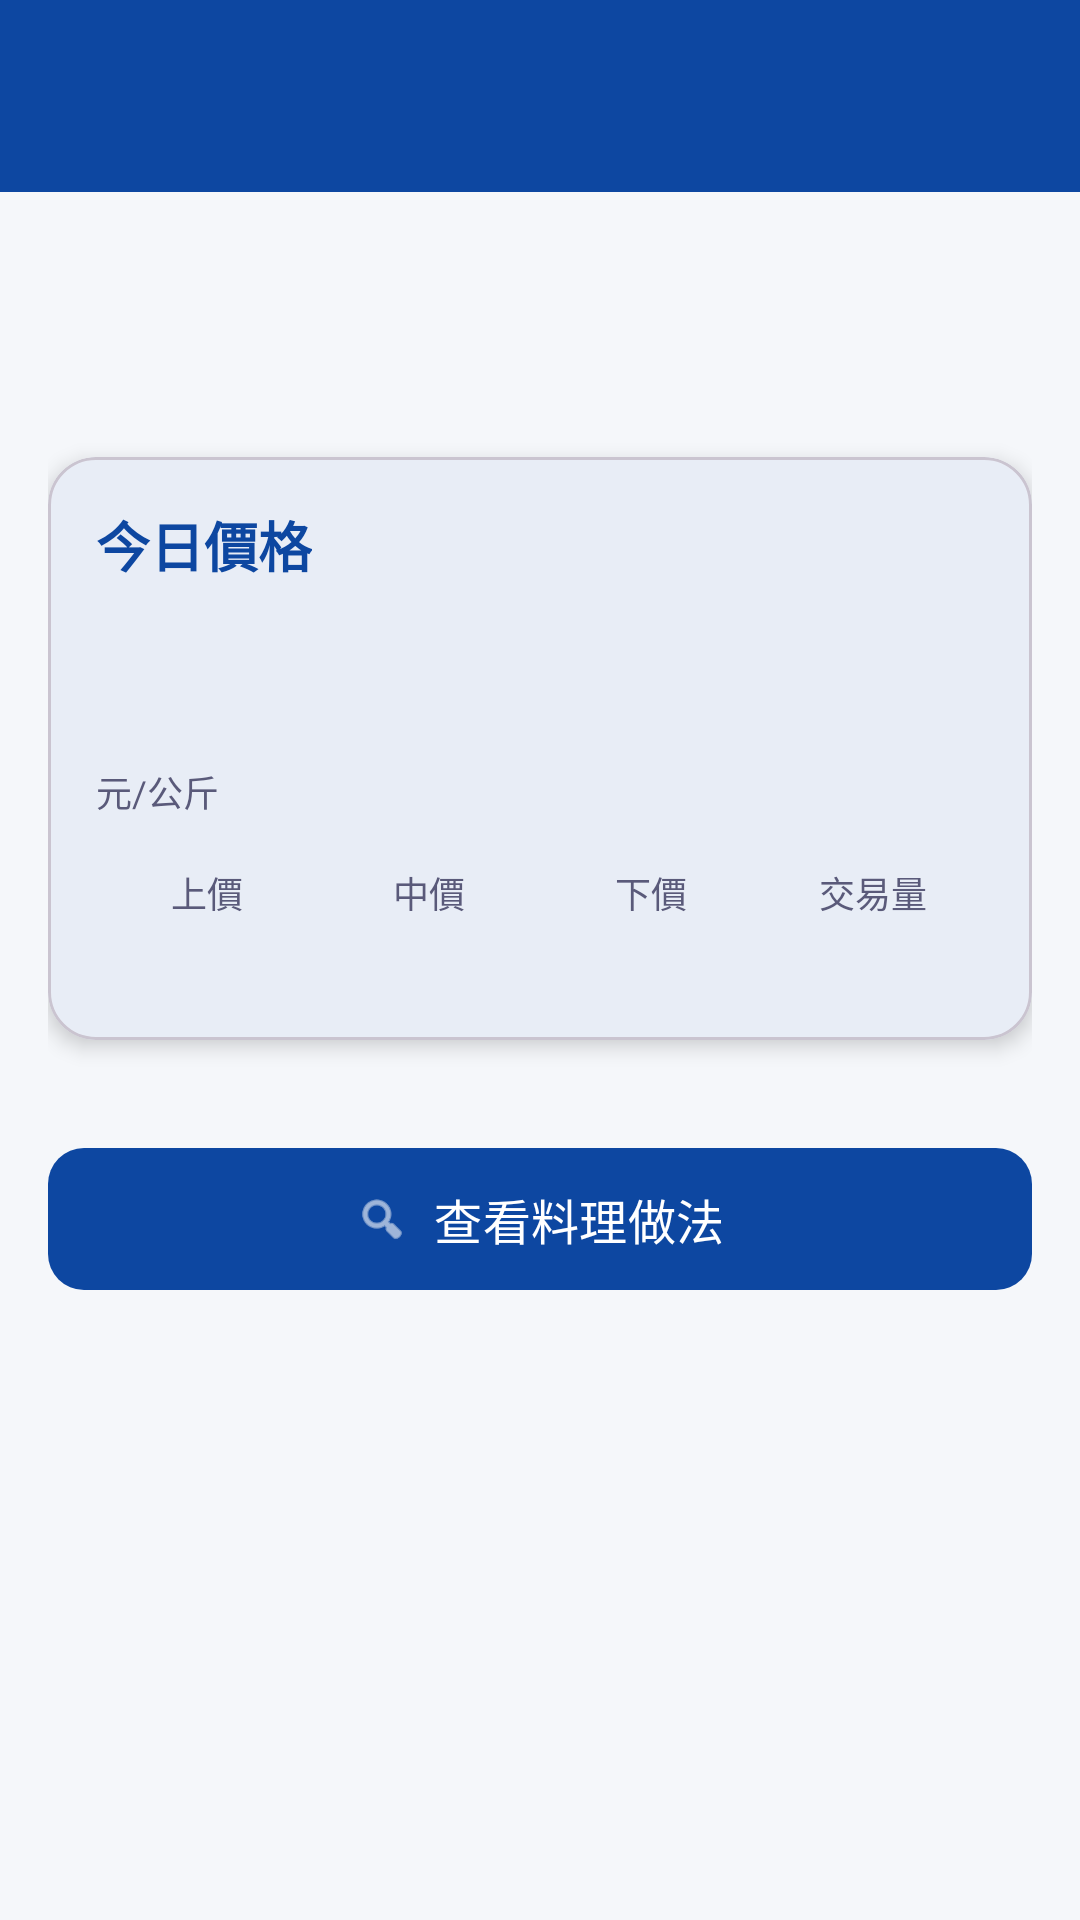

This screen was rendered from an Android layout file. Write that file and the resources it references.
<!-- AndroidManifest.xml: application theme Theme.FishMarket -->
<!-- res/layout/fragment_fish_detail.xml -->
<?xml version="1.0" encoding="utf-8"?>
<androidx.constraintlayout.widget.ConstraintLayout
    xmlns:android="http://schemas.android.com/apk/res/android"
    xmlns:app="http://schemas.android.com/apk/res-auto"
    android:layout_width="match_parent"
    android:layout_height="match_parent"
    android:background="@color/background">

    <com.google.android.material.appbar.MaterialToolbar
        android:id="@+id/toolbar"
        android:layout_width="0dp"
        android:layout_height="?attr/actionBarSize"
        android:background="@color/primary"
        app:navigationIcon="@drawable/ic_back"
        app:navigationIconTint="@color/on_primary"
        app:layout_constraintTop_toTopOf="parent"
        app:layout_constraintStart_toStartOf="parent"
        app:layout_constraintEnd_toEndOf="parent">

        <ImageButton
            android:id="@+id/btn_favorite_fish"
            android:layout_width="@dimen/icon_size"
            android:layout_height="@dimen/icon_size"
            android:layout_gravity="end"
            android:layout_marginEnd="@dimen/spacing_md"
            android:background="?attr/selectableItemBackgroundBorderless"
            android:src="@drawable/ic_favorite_border"
            app:tint="@color/on_primary"
            android:contentDescription="收藏魚種" />
    </com.google.android.material.appbar.MaterialToolbar>

    <ScrollView
        android:layout_width="0dp"
        android:layout_height="0dp"
        app:layout_constraintTop_toBottomOf="@id/toolbar"
        app:layout_constraintBottom_toBottomOf="parent"
        app:layout_constraintStart_toStartOf="parent"
        app:layout_constraintEnd_toEndOf="parent">

        <LinearLayout
            android:layout_width="match_parent"
            android:layout_height="wrap_content"
            android:orientation="vertical"
            android:padding="@dimen/spacing_md">

            
            <TextView
                android:id="@+id/tv_fish_name"
                android:layout_width="wrap_content"
                android:layout_height="wrap_content"
                android:textSize="@dimen/text_h1"
                android:textColor="@color/text_primary"
                android:textStyle="bold" />

            <TextView
                android:id="@+id/tv_market_name"
                android:layout_width="wrap_content"
                android:layout_height="wrap_content"
                android:textSize="@dimen/text_body"
                android:textColor="@color/text_secondary"
                android:layout_marginBottom="@dimen/spacing_md" />

            
            <com.google.android.material.card.MaterialCardView
                android:id="@+id/card_price"
                android:layout_width="match_parent"
                android:layout_height="wrap_content"
                android:layout_marginBottom="@dimen/spacing_md"
                app:cardCornerRadius="@dimen/card_radius"
                app:cardElevation="@dimen/card_elevation"
                app:cardBackgroundColor="@color/card_bg">

                <LinearLayout
                    android:layout_width="match_parent"
                    android:layout_height="wrap_content"
                    android:orientation="vertical"
                    android:padding="@dimen/spacing_md">

                    <TextView
                        android:layout_width="wrap_content"
                        android:layout_height="wrap_content"
                        android:text="@string/today_price"
                        android:textSize="@dimen/text_h3"
                        android:textColor="@color/primary"
                        android:textStyle="bold"
                        android:layout_marginBottom="@dimen/spacing_sm" />

                    
                    <TextView
                        android:id="@+id/tv_avg_price"
                        android:layout_width="wrap_content"
                        android:layout_height="wrap_content"
                        android:textSize="36sp"
                        android:textColor="@color/primary"
                        android:textStyle="bold"
                        android:layout_marginBottom="@dimen/spacing_xs" />

                    <TextView
                        android:layout_width="wrap_content"
                        android:layout_height="wrap_content"
                        android:text="@string/unit_kg"
                        android:textSize="@dimen/text_caption"
                        android:textColor="@color/text_secondary"
                        android:layout_marginBottom="@dimen/spacing_md" />

                    
                    <LinearLayout
                        android:layout_width="match_parent"
                        android:layout_height="wrap_content"
                        android:orientation="horizontal">

                        <LinearLayout
                            android:layout_width="0dp"
                            android:layout_height="wrap_content"
                            android:layout_weight="1"
                            android:orientation="vertical"
                            android:gravity="center">
                            <TextView
                                android:layout_width="wrap_content"
                                android:layout_height="wrap_content"
                                android:text="@string/high_price"
                                android:textSize="@dimen/text_caption"
                                android:textColor="@color/text_secondary" />
                            <TextView
                                android:id="@+id/tv_high_price"
                                android:layout_width="wrap_content"
                                android:layout_height="wrap_content"
                                android:textSize="@dimen/text_h3"
                                android:textColor="@color/price_up"
                                android:textStyle="bold" />
                        </LinearLayout>

                        <LinearLayout
                            android:layout_width="0dp"
                            android:layout_height="wrap_content"
                            android:layout_weight="1"
                            android:orientation="vertical"
                            android:gravity="center">
                            <TextView
                                android:layout_width="wrap_content"
                                android:layout_height="wrap_content"
                                android:text="@string/mid_price"
                                android:textSize="@dimen/text_caption"
                                android:textColor="@color/text_secondary" />
                            <TextView
                                android:id="@+id/tv_mid_price"
                                android:layout_width="wrap_content"
                                android:layout_height="wrap_content"
                                android:textSize="@dimen/text_h3"
                                android:textColor="@color/primary"
                                android:textStyle="bold" />
                        </LinearLayout>

                        <LinearLayout
                            android:layout_width="0dp"
                            android:layout_height="wrap_content"
                            android:layout_weight="1"
                            android:orientation="vertical"
                            android:gravity="center">
                            <TextView
                                android:layout_width="wrap_content"
                                android:layout_height="wrap_content"
                                android:text="@string/low_price"
                                android:textSize="@dimen/text_caption"
                                android:textColor="@color/text_secondary" />
                            <TextView
                                android:id="@+id/tv_low_price"
                                android:layout_width="wrap_content"
                                android:layout_height="wrap_content"
                                android:textSize="@dimen/text_h3"
                                android:textColor="@color/price_down"
                                android:textStyle="bold" />
                        </LinearLayout>

                        <LinearLayout
                            android:layout_width="0dp"
                            android:layout_height="wrap_content"
                            android:layout_weight="1"
                            android:orientation="vertical"
                            android:gravity="center">
                            <TextView
                                android:layout_width="wrap_content"
                                android:layout_height="wrap_content"
                                android:text="@string/volume"
                                android:textSize="@dimen/text_caption"
                                android:textColor="@color/text_secondary" />
                            <TextView
                                android:id="@+id/tv_volume"
                                android:layout_width="wrap_content"
                                android:layout_height="wrap_content"
                                android:textSize="@dimen/text_h3"
                                android:textColor="@color/text_primary"
                                android:textStyle="bold" />
                        </LinearLayout>
                    </LinearLayout>
                </LinearLayout>
            </com.google.android.material.card.MaterialCardView>

            <com.google.android.material.button.MaterialButton
                android:id="@+id/btn_view_recipes"
                android:layout_width="match_parent"
                android:layout_height="wrap_content"
                android:text="查看料理做法"
                android:textSize="16sp"
                android:padding="12dp"
                android:layout_marginTop="@dimen/spacing_md"
                app:cornerRadius="12dp"
                app:icon="@android:drawable/ic_menu_search"
                app:iconGravity="textStart" />

        </LinearLayout>
    </ScrollView>

</androidx.constraintlayout.widget.ConstraintLayout>
<!-- resources referenced by this layout -->
<resources>
  <color name="background">#F5F7FA</color>
  <color name="card_bg">#FFFFFF</color>
  <color name="on_primary">#FFFFFF</color>
  <color name="price_down">#43A047</color>
  <color name="price_up">#E53935</color>
  <color name="primary">#0D47A1</color>
  <color name="text_primary">#1A1A2E</color>
  <color name="text_secondary">#5A5A7A</color>
  <dimen name="card_elevation">4dp</dimen>
  <dimen name="card_radius">16dp</dimen>
  <dimen name="icon_size">24dp</dimen>
  <dimen name="spacing_md">16dp</dimen>
  <dimen name="spacing_sm">8dp</dimen>
  <dimen name="spacing_xs">4dp</dimen>
  <dimen name="text_body">14sp</dimen>
  <dimen name="text_caption">12sp</dimen>
  <dimen name="text_h1">28sp</dimen>
  <dimen name="text_h3">18sp</dimen>
  <string name="high_price">上價</string>
  <string name="low_price">下價</string>
  <string name="mid_price">中價</string>
  <string name="today_price">今日價格</string>
  <string name="unit_kg">元/公斤</string>
  <string name="volume">交易量</string>
  <style name="Theme.FishMarket" parent="Theme.Material3.Light.NoActionBar">
          <item name="colorPrimary">@color/primary</item>
          <item name="colorPrimaryDark">@color/primary_dark</item>
          <item name="colorAccent">@color/secondary</item>
          <item name="colorOnPrimary">@color/on_primary</item>
          <item name="colorSecondary">@color/secondary</item>
          <item name="colorOnSecondary">@color/on_secondary</item>
          <item name="android:colorBackground">@color/background</item>
          <item name="colorSurface">@color/surface</item>
          <item name="colorOnSurface">@color/on_surface</item>
          <item name="colorError">@color/error</item>
          <item name="android:statusBarColor">@color/primary</item>
          <item name="android:navigationBarColor">@color/surface</item>
      </style>
  <color name="primary_dark">#0A3A8A</color>
  <color name="secondary">#00BFA5</color>
  <color name="on_secondary">#FFFFFF</color>
  <color name="surface">#FFFFFF</color>
  <color name="on_surface">#1A1A2E</color>
  <color name="error">#D32F2F</color>
</resources>
